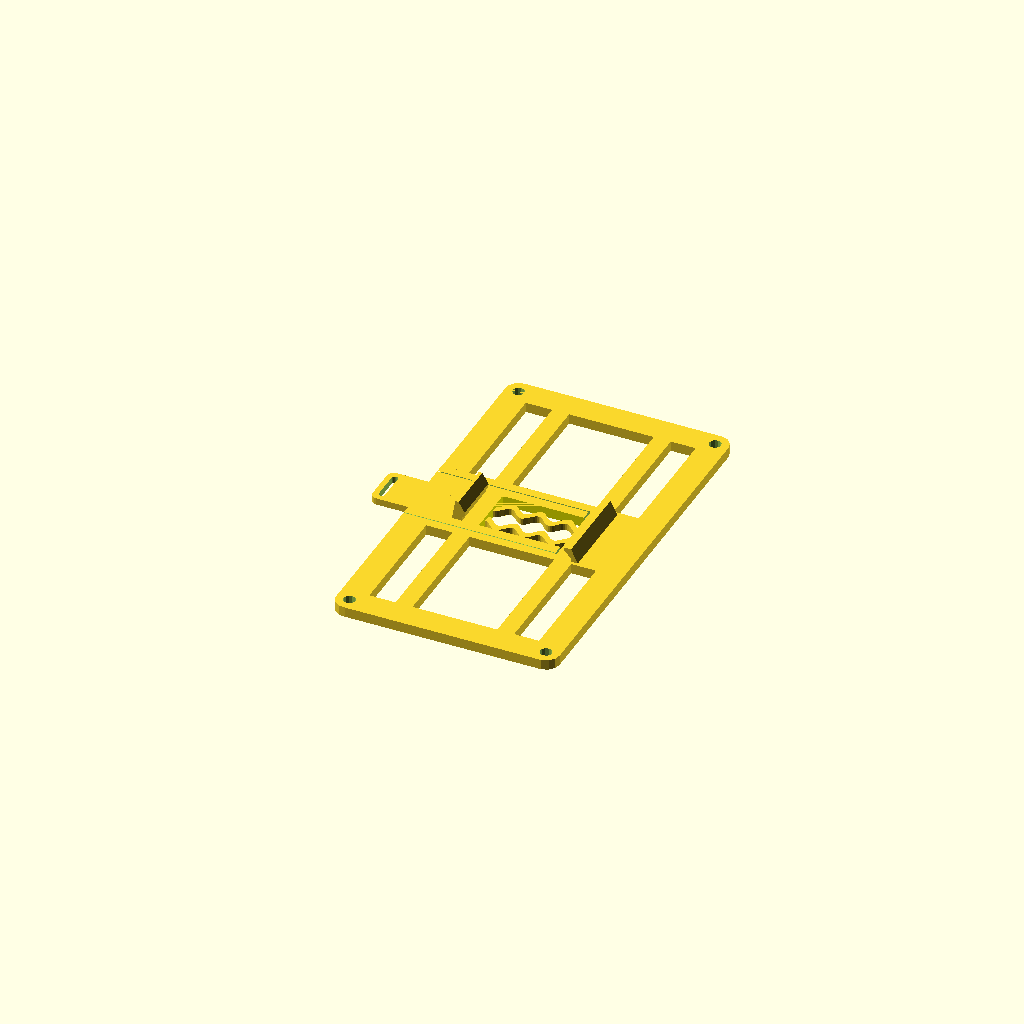
Cell 1 — every parameter at its default value.
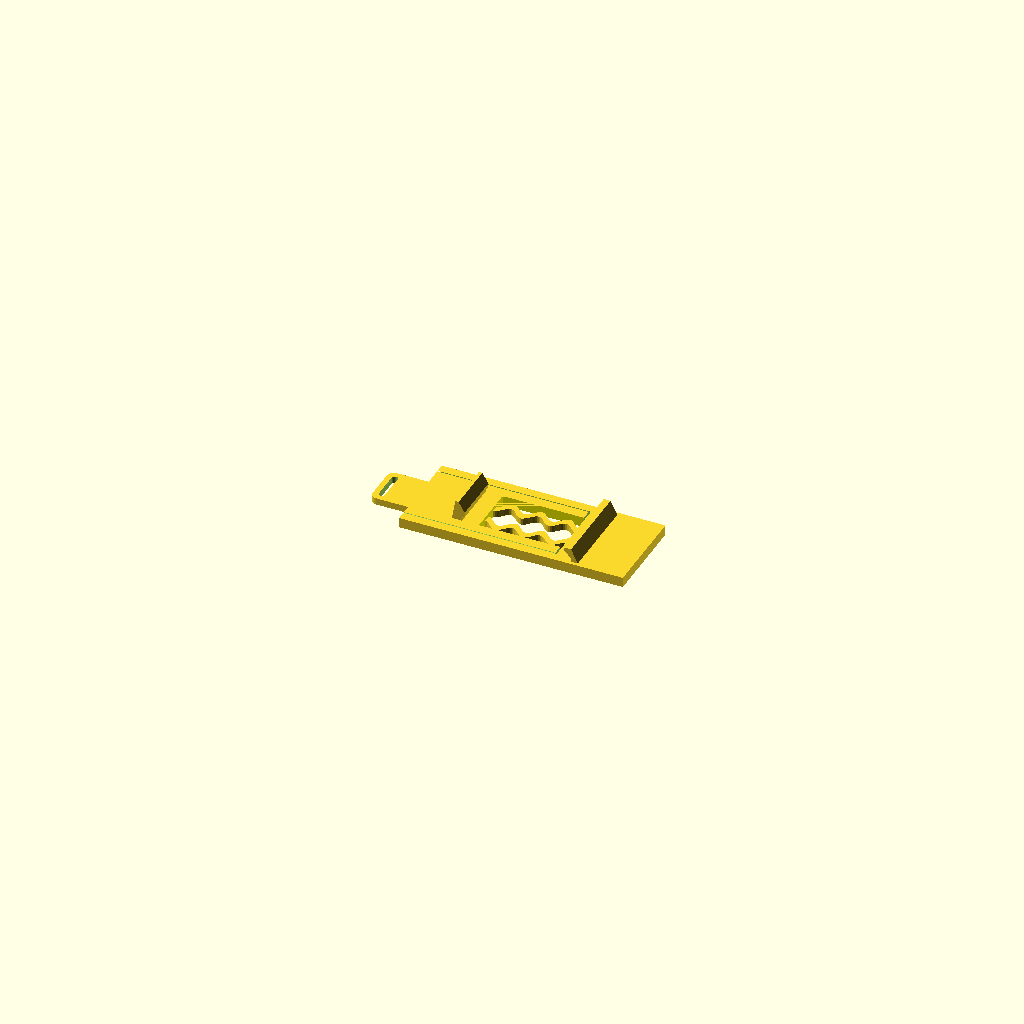
Cell 2: the same model with with_frame = false.
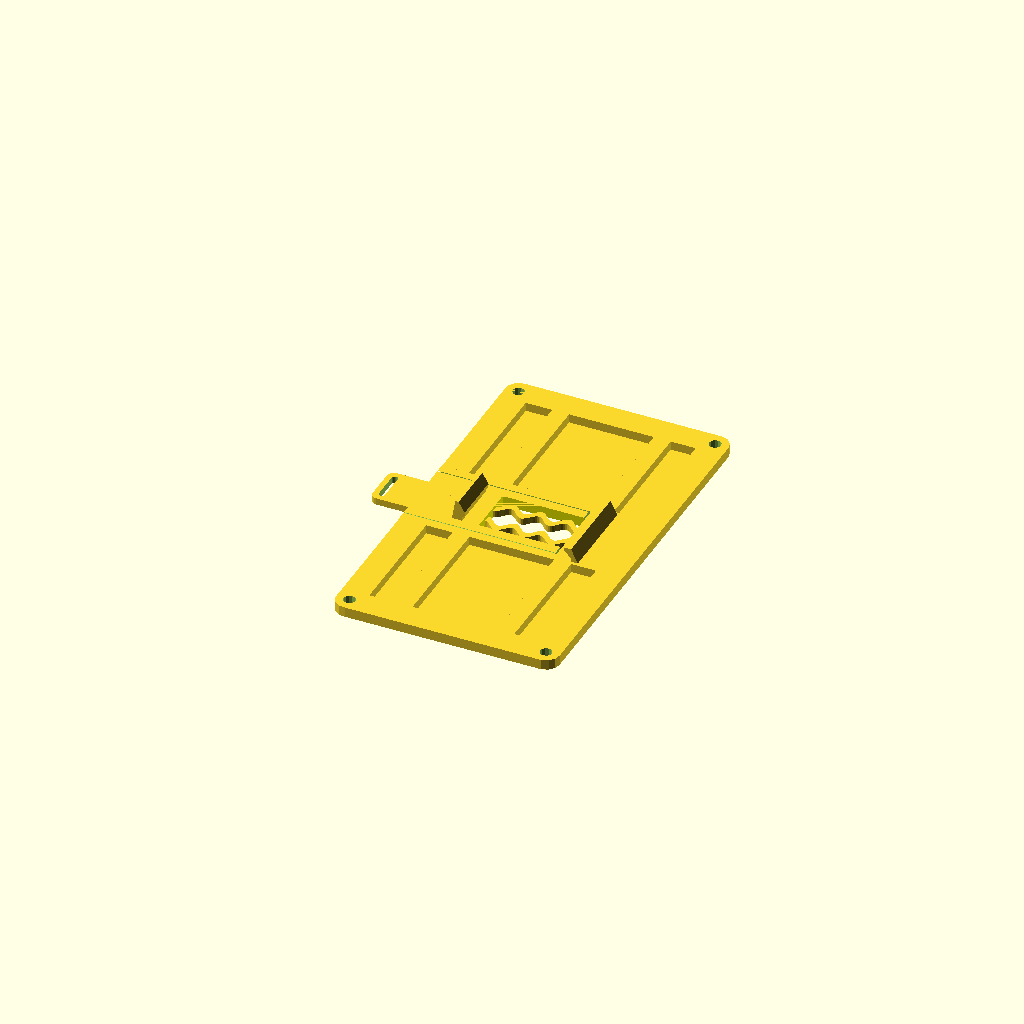
Cell 3: with_isolation = true (everything else at default).
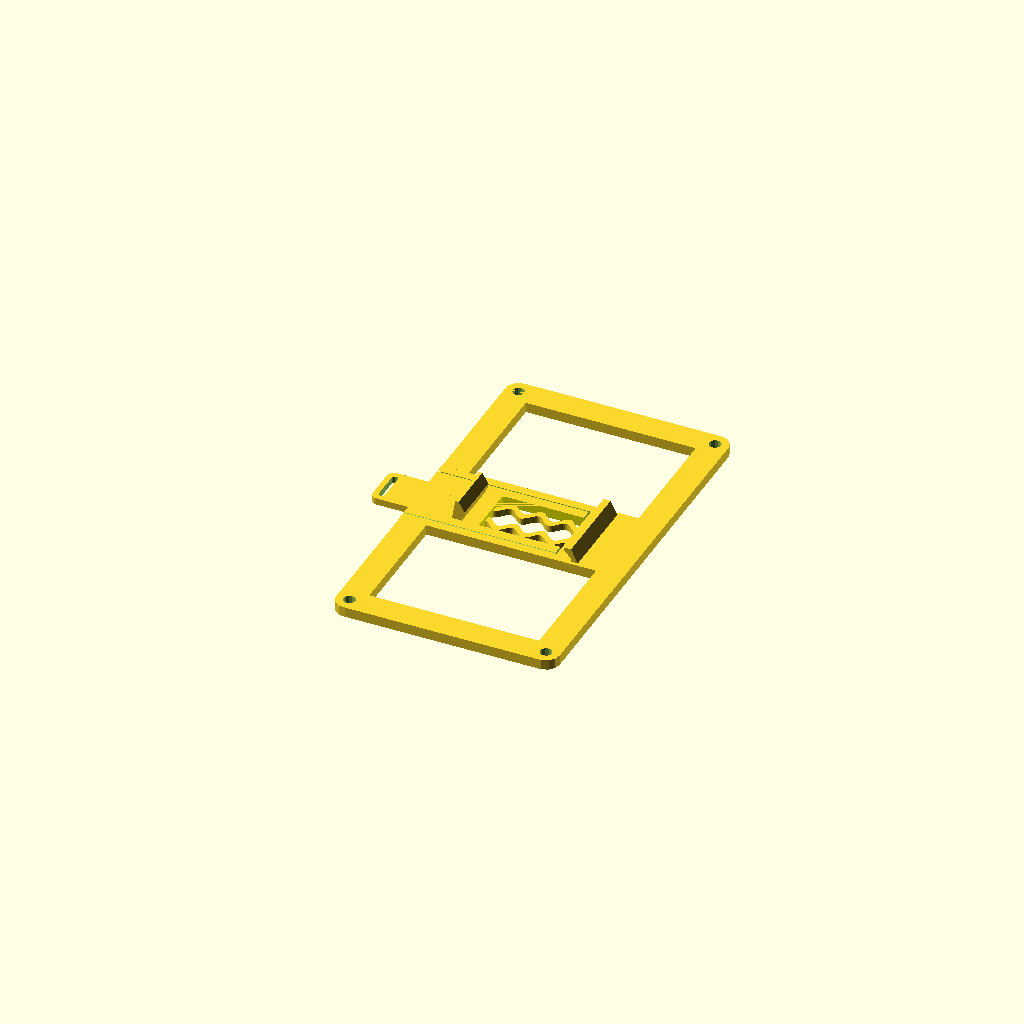
Cell 4: the same model with with_whole_width_rest = false.
All cells are drawn from one camera (rotation 55°, 0°, 25°, orthographic, colour scheme Cornfield), so only the parameter changes between them.
The OpenSCAD source (docs/odroid-clip.scad):
// -*- mode: scad; c-basic-offset: 2; indent-tabs-mode: nil; -*-
// (c) h.zeller@acm.org License: CC-BY-SA
e=0.01;

with_frame=true;             // The mounting frame
with_isolation=false;         // isolation layer in frame
with_spring_cover=false;     // covering the spring with cover (needs bridging)
with_whole_width_rest=true;  // rest on din-rail for whole length.
lug_len=10;            // Length of the lug used pull down to remove from rail

// Size of the hole-pattern for mounting.
screw_along  = 107;
screw_across = 58;
screw_bar=8;           // Width of the outer frame bar with screw holes
screw_dia=3.5;

bottom_thick=3;       // Thickness of whole underside frame
isolation_thick=0.4;  // Thickness of isolation bottom.

// These depend on the filament, needs experimentation for each filament.
spring_height=2;      // Needs to be < bottom_thick if with_spring_cover
spring_thick=2.2;

rest_shelf=5;         // The width of the area resting on the rail itself.
hold_wide=25;         // The width of the top 'hook' holding on the rail.
latch_wide=15;        // The width of the moveable clip at the bottom of rail.
slide_gap=0.25;       // In-place printed gap for clip to move.

// General sizing of the DIN rail. Essentially constants
din_wide=35;
din_dist=din_wide - 0.5; // Slightly smaller for more clamping action.
din_sheet=1;           // thickness of the din-rail metal

plate_x = screw_across + screw_bar;
plate_y = hold_wide + 2;

module hook_polygon(do_slide=false) {
  w=1;
  h=do_slide ? 0.8 : 2;
  ledge=1;
  hd=sqrt(2) * h;
  // TODO: doing both hook types in one do_slide-configured array is not
  // very readable and should be broken up into two.
  polygon([[-2*w, -bottom_thick], [0, -bottom_thick], [0, din_sheet],
           [h, h + din_sheet], [h, h + ledge + din_sheet],
           if (do_slide) [-1, h + ledge + din_sheet+3],
           if (do_slide) [-2, h + ledge + din_sheet+3],
           if (do_slide) [-3, 0],
           if (!do_slide) [0, h + ledge + din_sheet],
           [-2*w, 0],
           ]);
}

module hook(len=15, do_slide=false) {
  translate([0, len/2, 0]) rotate([90, 0, 0])
    linear_extrude(height=len) hook_polygon(do_slide);
}

module spring_polygon(len=20, wide=15, thick=1) {
  p=3;  // periods
  n=50;
  actual_w=wide/2 - thick/2;
  points = [
    for (i = [0:n]) [ len*i/n, actual_w*cos(i * p * 360 / n) + thick/2],
    for (i = [0:n]) [ len*(n-i)/n, actual_w*cos((n-i) * p * 360 / n) - thick/2],
  ];

  translate([0, -actual_w, 0]) polygon(points);
}

module spring(len=20, wide=15, thick=1, height=1) {
  linear_extrude(height=height) spring_polygon(len, wide, thick);
}

module spring_symmetric(len=20, wide=15, delta=5, thick=1, height=1) {
  half_w=wide/2-delta/2;
  translate([0, -delta/2, -bottom_thick]) spring(len, half_w, thick, height);
  scale([1, -1, 1]) translate([0, -delta/2, -bottom_thick])
    spring(len, half_w, thick, height);
}

module bottom_plate() {
  w = screw_along;
  h = screw_across;

  difference() {
    translate([din_dist/2, 0, -bottom_thick/2]) {
      cube([plate_x, plate_y, bottom_thick], center=true);

      if (with_frame) {
        if (with_isolation) {
          translate([-h/2, -w/2, -bottom_thick/2]) cube([h, w, isolation_thick]);
        }

        if (with_whole_width_rest) {
          translate([-din_dist/2, -w/2, -bottom_thick/2])
            cube([rest_shelf, w, bottom_thick]);
          translate([-din_dist/2 + din_wide - rest_shelf, -w/2, -bottom_thick/2])
            cube([rest_shelf, w, bottom_thick]);
        }

        // frame around. hull() joined cylinders making nice rounded corners.
        hull() {
          translate([h/2, w/2, -bottom_thick/2]) cylinder(r=screw_bar/2, h=bottom_thick);
          translate([-h/2, w/2, -bottom_thick/2]) cylinder(r=screw_bar/2, h=bottom_thick);
        }
        hull() {
          translate([h/2, -w/2, -bottom_thick/2]) cylinder(r=screw_bar/2, h=bottom_thick);
          translate([-h/2, -w/2, -bottom_thick/2]) cylinder(r=screw_bar/2, h=bottom_thick);
        }
        hull() {
          translate([-h/2, w/2, -bottom_thick/2]) cylinder(r=screw_bar/2, h=bottom_thick);
          translate([-h/2, -w/2, -bottom_thick/2]) cylinder(r=screw_bar/2, h=bottom_thick);
        }
        hull() {
          translate([h/2, w/2, -bottom_thick/2]) cylinder(r=screw_bar/2, h=bottom_thick);
          translate([h/2, -w/2, -bottom_thick/2]) cylinder(r=screw_bar/2, h=bottom_thick);
        }
      }
    }

    for (dx = [-1, 1]) {
      for (dy = [-1, 1]) {
        translate([din_dist/2+dx*h/2, dy*w/2, -bottom_thick-e]) cylinder(r=screw_dia/2, h=bottom_thick+2*e, $fn=12);
      }
    }
  }
}

module spring_latch() {
  hook(len=latch_wide, do_slide=true);

  translate([rest_shelf, 0, 0]) spring_symmetric(len=din_dist - 2*rest_shelf,
                                                 thick=spring_thick,
                                                 wide=latch_wide,
                                                 delta=5, height=spring_height);
}

module dovetail(h=2, gap=slide_gap, len=20) {
  c=h/10;  // center
  out=h/1.5;
  hull() {
    translate([-h/2, -gap/2+e, 0]) cylinder(r=gap/2, h=len);
    translate([-c, -out, 0]) cylinder(r=gap/2, h=len);
  }
  hull() {
    translate([-c, -out, 0]) cylinder(r=gap/2, h=len);
    translate([+c, -out, 0]) cylinder(r=gap/2, h=len);
  }
  hull() {
    translate([+c, -out, 0]) cylinder(r=gap/2, h=len);
    translate([+h/2, -gap/2+e, 0]) cylinder(r=gap/2, h=len);
  }
}

module one_slide(len=2, slide_wide=(plate_y-latch_wide)/4) {
  translate([din_dist-rest_shelf, -latch_wide/2-slide_wide, -bottom_thick/2])
    rotate([0, -90, 0]) dovetail(h=bottom_thick, len=len);
}

module spring_punch(skin=with_spring_cover ? isolation_thick : 0) {
  color("yellow") translate([rest_shelf, -latch_wide/2, -bottom_thick-e-skin])
    cube([din_dist-2*rest_shelf, latch_wide, bottom_thick+2*e]);
}

module punch() {
  spring_punch();  // Space for the spring.
  hull() {
    one_slide(len=0.5);
    scale([1, -1, 1]) one_slide(len=0.5);
  }
  one_slide(len=screw_across);
  scale([1, -1, 1]) one_slide(len=screw_across);
}

module open_pull_lug(h=2) {
  r=2;
  wide=6.5;  // half-wide. Good enough for pocket knife blade.
  translate([e, 0, -bottom_thick])
    difference() {
    hull() {
      translate([-lug_len, -wide, 0]) cube([lug_len, 2*wide, h]);
      translate([-lug_len, -wide+r, 0]) cylinder(r=r, h=h, $fn=20);
      translate([-lug_len, +wide-r, 0]) cylinder(r=r, h=h, $fn=20);
    }
    translate([0, 0, -e]) hull() {
      translate([-lug_len+0.5, -wide+0.5+r, 0]) cylinder(r=1.8/2, h=h+2*e, $fn=20);
      translate([-lug_len+0.5, +wide-0.5-r, 0]) cylinder(r=1.8/2, h=h+2*e, $fn=20);
    }
  }
}


// Hooks
module assembly_part_hooks() {
  // retainer hook
  translate([din_dist, 0, 0]) scale([-1, 1, 1]) hook(len=hold_wide);
  spring_latch();  // latching hook
}

module assembly_part_baseplate() {
  // Place to mount PCB etc.
  difference() {
      bottom_plate();
      punch();
    }
}

module assembly_part_pull() {
  // Make simple to open.
  translate([-(plate_x - din_dist)/2, 0, 0]) open_pull_lug();
}

assembly_part_hooks();
assembly_part_baseplate();
assembly_part_pull();
Customizer parameters (derived from the source; name, type, default, range or options):
e: number, default 0.01
with_frame: bool, default true
with_isolation: bool, default false
with_spring_cover: bool, default false
with_whole_width_rest: bool, default true
lug_len: number, default 10
screw_along: number, default 107
screw_across: number, default 58
screw_bar: number, default 8
screw_dia: number, default 3.5
bottom_thick: number, default 3
isolation_thick: number, default 0.4
spring_height: number, default 2
spring_thick: number, default 2.2
rest_shelf: number, default 5
hold_wide: number, default 25
latch_wide: number, default 15
slide_gap: number, default 0.25
din_wide: number, default 35
din_sheet: number, default 1
